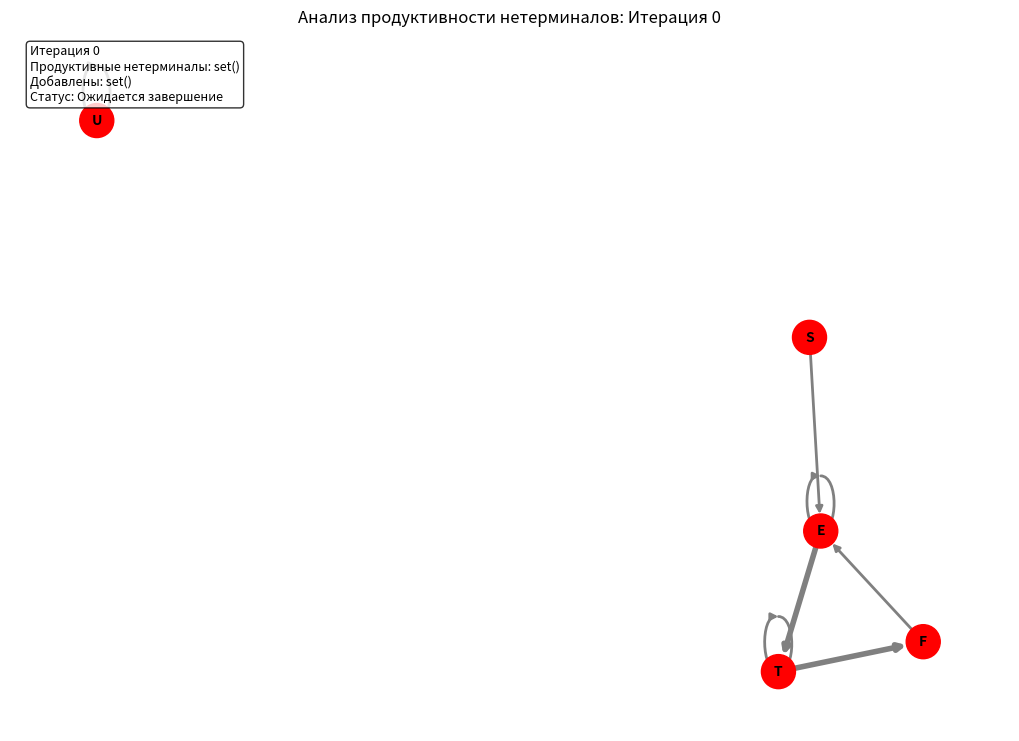
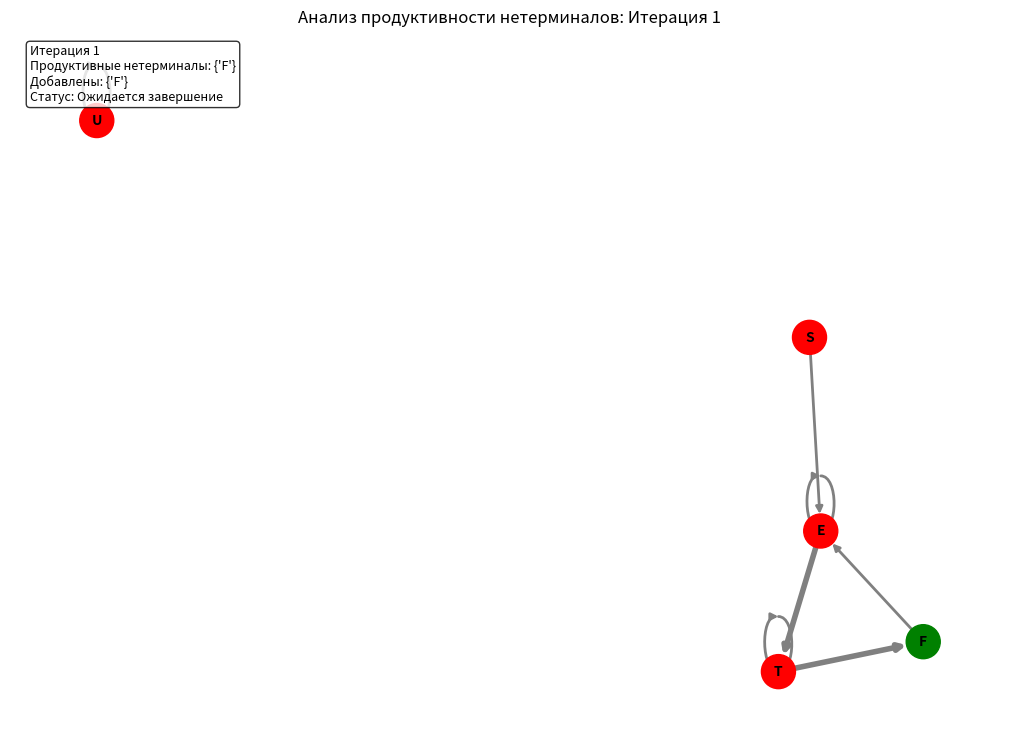
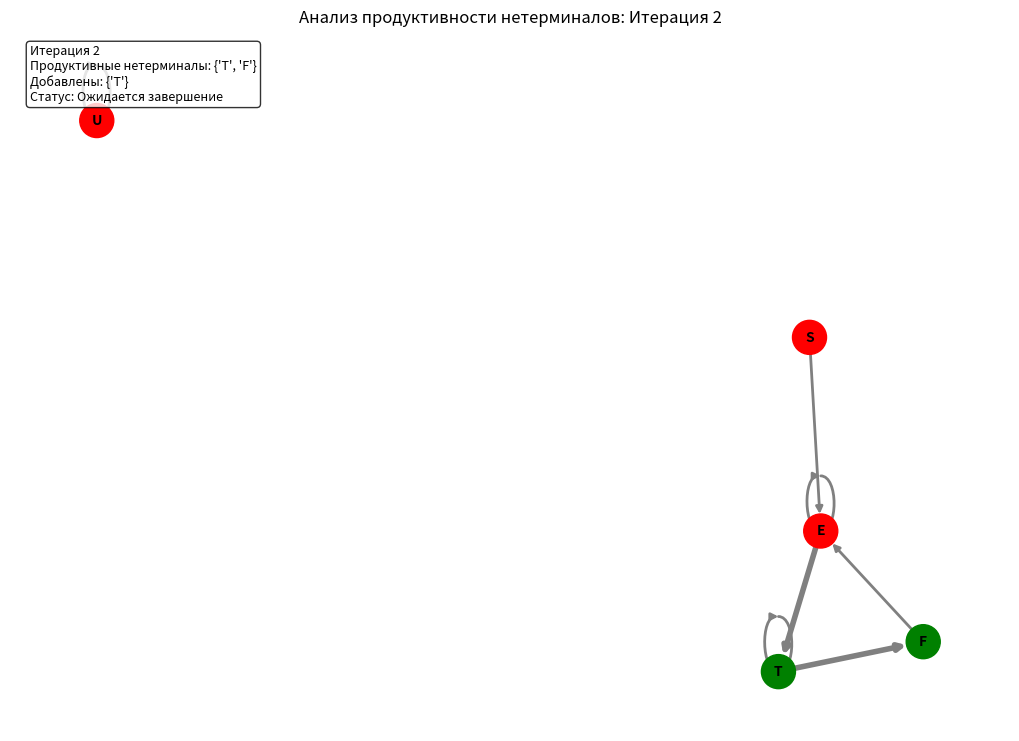
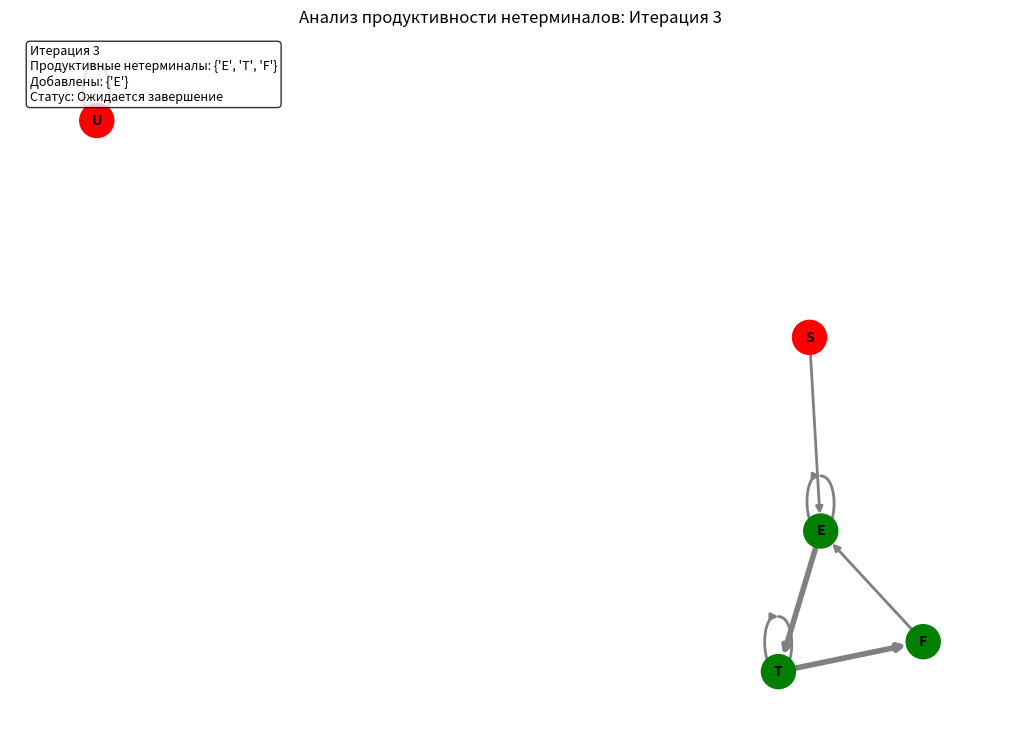
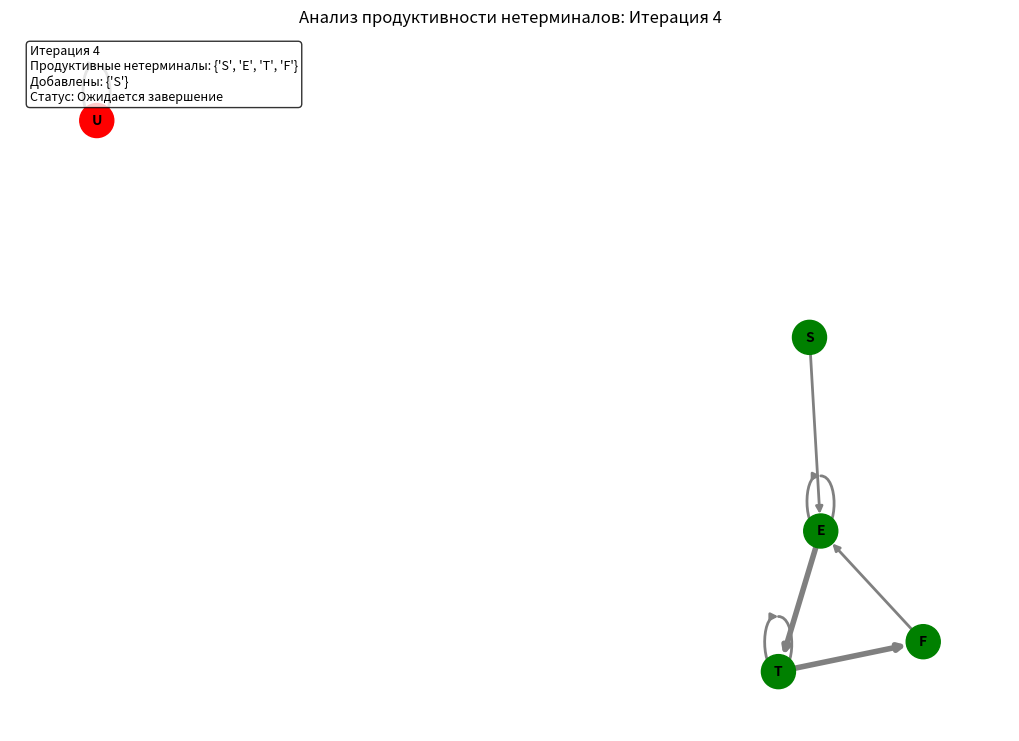
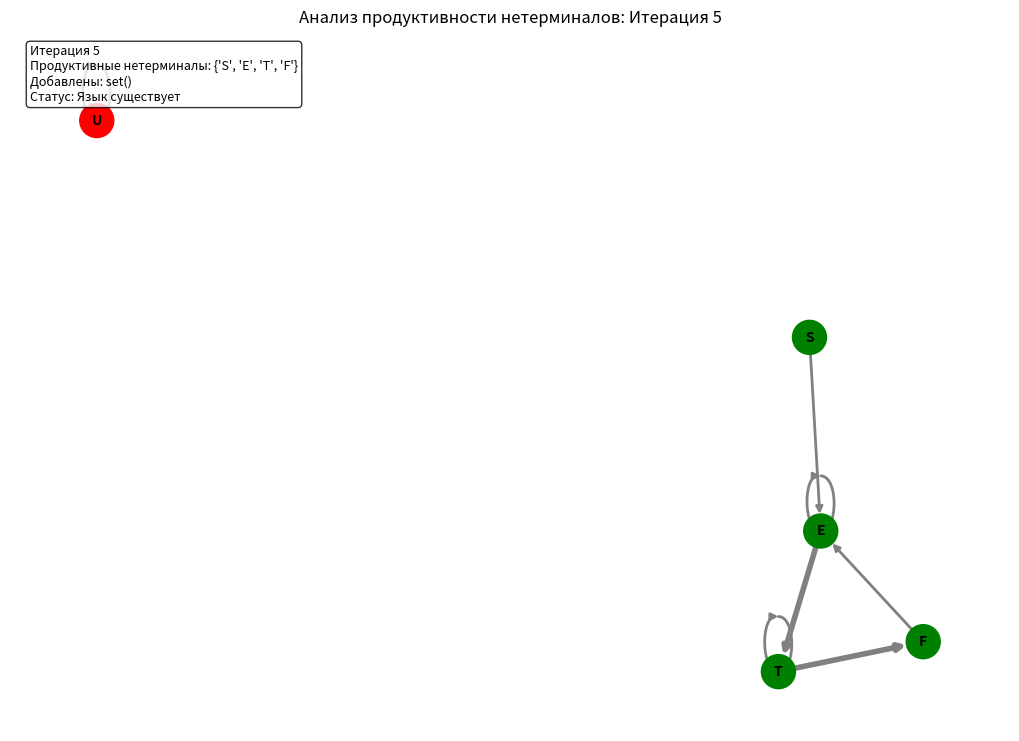

Generate these figures, in order, with matplotlib:
import matplotlib.pyplot as plt
import networkx as nx
import time
from collections import defaultdict
import numpy as np

def is_language_non_empty(grammar, verbose=True):
    """
    Проверяет, существует ли язык заданной грамматики (не пуст ли он).
    
    Алгоритм определяет продуктивные нетерминалы и визуализирует процесс с описаниями.
    
    Параметры:
        grammar (dict): Граматика в виде словаря с ключами:
            'V_T' - множество терминалов (set)
            'V_N' - множество нетерминалов (set)
            'P' - правила продукций (list of tuples: (нетерминал, строка))
            'S' - стартовый нетерминал (str)
        verbose (bool): Выводить ли подробный отчет
    
    Возвращает:
        tuple: (bool, dict) - (непустота языка, словарь с результатами)
    """
    start_time = time.time()
    N_prev = set()
    N_current = set()
    all_non_terminals = grammar['V_N']
    all_terminals = grammar['V_T']
    productions = grammar['P']
    start_symbol = grammar['S']
    iterations = 0
    
    # Подготовка данных для визуализации
    G = nx.DiGraph()
    for nt in all_non_terminals:
        G.add_node(nt)
    edge_weights = defaultdict(int)
    for (A, prod) in productions:
        for symbol in prod:
            if symbol in all_non_terminals:
                edge_weights[(A, symbol)] += 1
                G.add_edge(A, symbol)
    
    # Список для хранения состояний и изменений
    states = [set()]
    changes = [set()]  # Новые нетерминалы на каждой итерации
    
    changed = True
    while changed:
        changed = False
        iterations += 1
        new_non_terminals = set()
        for (A, production) in productions:
            if A not in N_current and all(
                (symbol in all_terminals) or (symbol in N_prev)
                for symbol in production
            ):
                N_current.add(A)
                new_non_terminals.add(A)
                changed = True
        N_prev = N_current.copy()
        states.append(N_current.copy())
        changes.append(new_non_terminals)
    
    end_time = time.time()
    execution_time = end_time - start_time
    
    # Подробный отчет
    productive = N_current
    non_productive = all_non_terminals - productive
    unreachable = find_unreachable_non_terminals(grammar)
    
    results = {
        'productive': productive,
        'non_productive': non_productive,
        'unreachable': unreachable,
        'iterations': iterations,
        'time': execution_time
    }
    
    if verbose:
        print(f"\nРезультаты для грамматики:")
        print(f"Язык существует: {start_symbol in productive}")
        print(f"Продуктивные нетерминалы: {productive}")
        print(f"Непродуктивные нетерминалы: {non_productive}")
        print(f"Недостижимые нетерминалы: {unreachable}")
        print(f"Итераций: {iterations}")
        print(f"Время выполнения: {execution_time:.6f} сек")
    
    # Визуализация графа с описаниями
    plt.figure(figsize=(10, 7))
    pos = nx.spring_layout(G, k=0.5, iterations=50)
    for i, (state, change) in enumerate(zip(states, changes)):
        plt.clf()
        node_colors = ['green' if node in state else 'red' for node in G.nodes]
        edge_widths = [edge_weights.get((u, v), 1) * 2 for u, v in G.edges]
        nx.draw(G, pos, with_labels=True, node_color=node_colors, node_size=600,
                font_size=10, font_weight='bold', edge_color='gray', width=edge_widths)
        
        # Описание окна
        status = "Ожидается завершение" if i < len(states)-1 else ("Язык существует" if start_symbol in state else "Язык пуст")
        description = (
            f"Итерация {i}\n"
            f"Продуктивные нетерминалы: {state}\n"
            f"Добавлены: {change}\n"
            f"Статус: {status}"
        )
        plt.text(0.02, 0.98, description, transform=plt.gca().transAxes, 
                 fontsize=9, verticalalignment='top', bbox=dict(boxstyle='round', facecolor='white', alpha=0.8))
        
        plt.title(f"Анализ продуктивности нетерминалов: Итерация {i}")
        plt.pause(1.5)
    plt.show()
    
    return start_symbol in productive, results

def find_unreachable_non_terminals(grammar):
    """
    Определяет недостижимые нетерминалы.
    
    Возвращает:
        set: Множество недостижимых нетерминалов
    """
    reachable = {grammar['S']}
    stack = [grammar['S']]
    productions = grammar['P']
    
    while stack:
        current = stack.pop()
        for (A, prod) in productions:
            if A == current:
                for symbol in prod:
                    if symbol in grammar['V_N'] and symbol not in reachable:
                        reachable.add(symbol)
                        stack.append(symbol)
    
    return grammar['V_N'] - reachable

# Пример использования
if __name__ == "__main__":
    # Грамматика арифметических выражений
    grammar_arith = {
        'V_T': {'n', '+', '*', '(', ')'},  # Числа, операции, скобки
        'V_N': {'E', 'T', 'F', 'S', 'U'},  # E: выражение, T: терм, F: фактор, S: старт, U: неиспользуемый
        'P': [
            ('S', 'E'),          # Старт порождает выражение
            ('E', 'E+T'),        # Сложение
            ('E', 'T'),          # Терм
            ('T', 'T*F'),        # Умножение
            ('T', 'F'),          # Фактор
            ('F', '(E)'),        # Скобки
            ('F', 'n'),          # Число
            ('U', 'U'),          # Непродуктивный нетерминал
        ],
        'S': 'S'
    }
    
    is_language_non_empty(grammar_arith)
